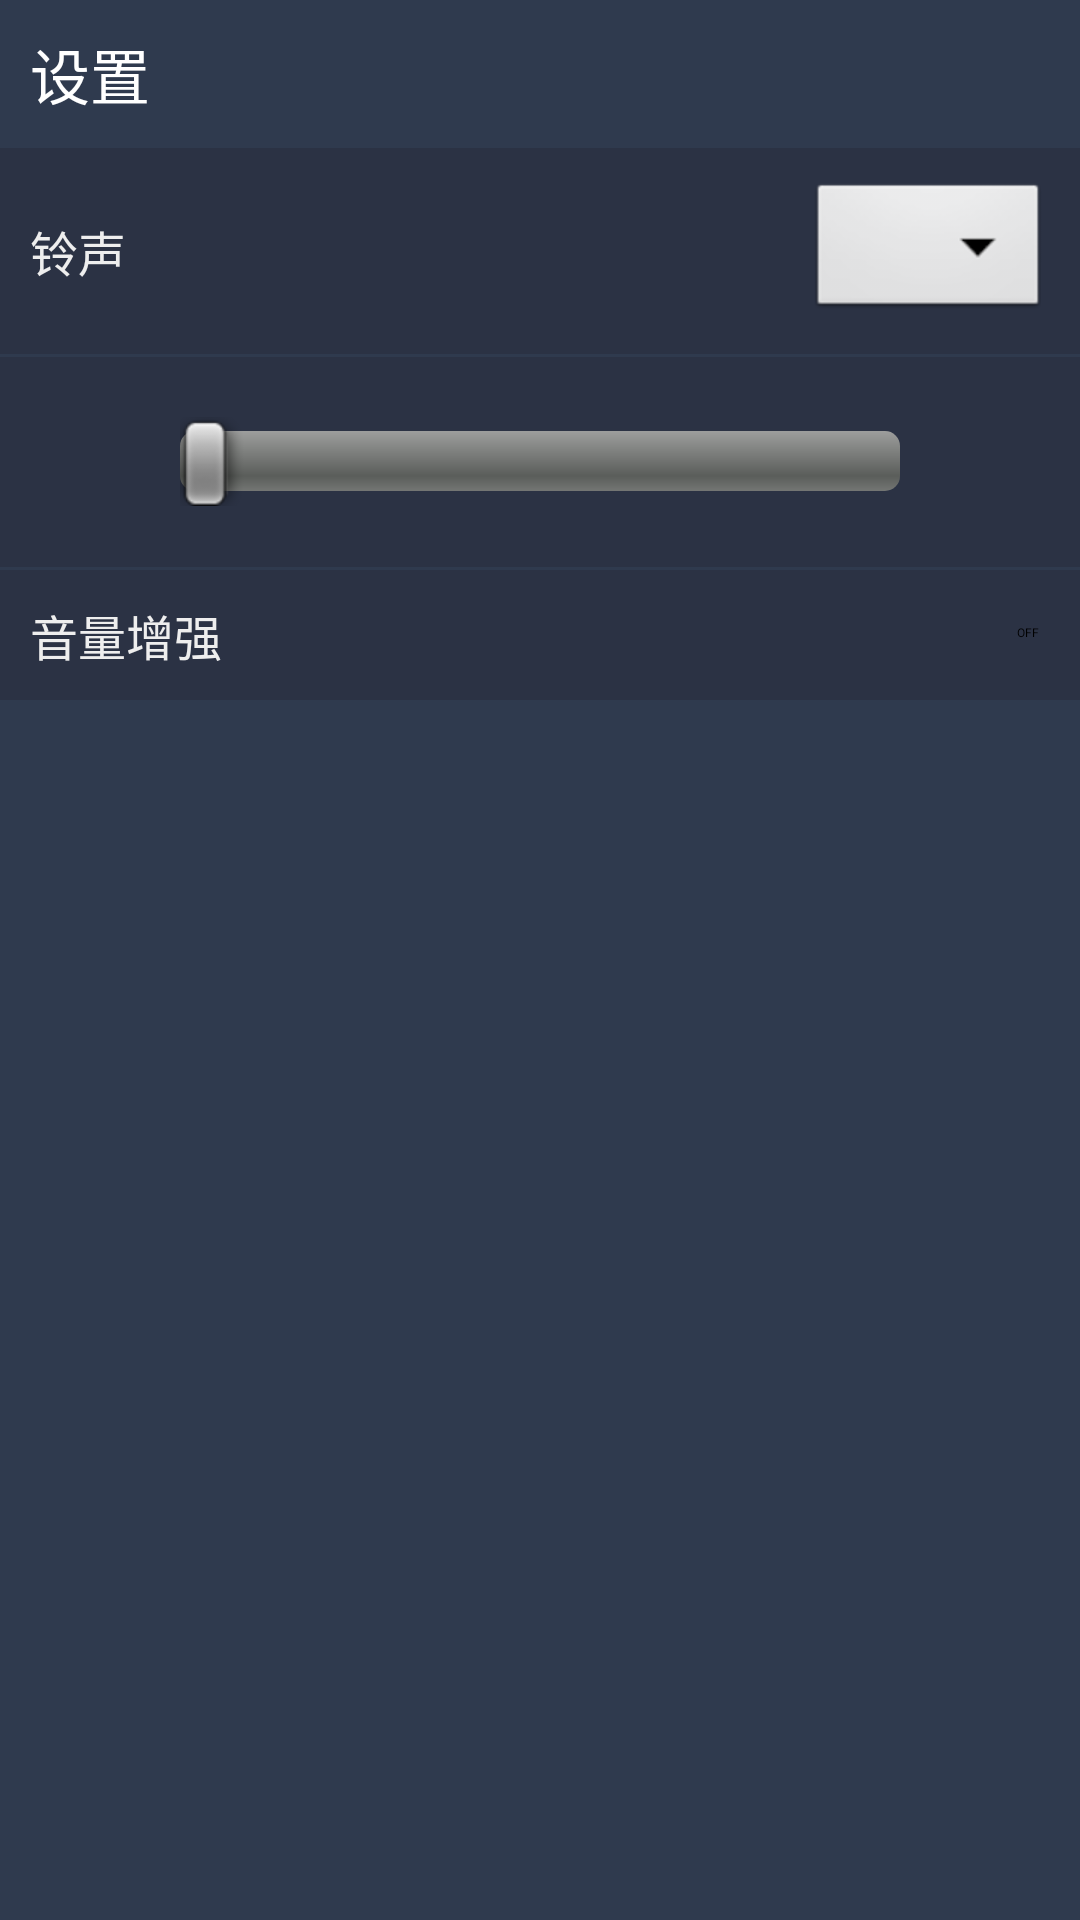

Produce the Android XML layout that renders to this screen, including the resource entries it uses.
<!-- AndroidManifest.xml: application theme AppTheme -->
<!-- res/layout/fragment_navigation_drawer.xml -->
<LinearLayout xmlns:android="http://schemas.android.com/apk/res/android"
    xmlns:tools="http://schemas.android.com/tools"
    android:layout_width="match_parent"
    android:layout_height="match_parent"
    android:background="#2f3a4e"
    android:orientation="vertical" >

    <TextView
        android:layout_width="match_parent"
        android:layout_height="wrap_content"
        android:padding="10dp"
        android:text="@string/setting_title"
        android:textColor="@color/setting_text"
        android:textSize="20sp" />

    <RelativeLayout
        android:layout_width="match_parent"
        android:layout_height="wrap_content"
        android:background="@color/setting_label_bg"
        android:padding="10dp" >

        <TextView
            android:layout_width="wrap_content"
            android:layout_height="wrap_content"
            android:layout_alignParentLeft="true"
            android:layout_centerVertical="true"
            android:text="@string/setting_label1"
            android:textColor="@color/setting_label"
            android:textSize="@dimen/setting_label_size" />

        <TextView
            android:id="@+id/rington_name"
            android:layout_width="wrap_content"
            android:layout_height="wrap_content"
            android:layout_alignParentRight="true"
            android:textColor="@color/setting_label" />

        <Spinner
            android:id="@+id/rington_spinner"
            android:layout_width="wrap_content"
            android:layout_height="wrap_content"
            android:layout_alignParentEnd="true"
            android:layout_alignParentRight="false"
            android:dropDownWidth="wrap_content"
            android:paddingBottom="0dp"
            android:paddingTop="0dp" />
    </RelativeLayout>

    <RelativeLayout
        android:layout_width="match_parent"
        android:layout_height="wrap_content"
        android:layout_marginTop="1dp"
        android:background="@color/setting_label_bg"
        android:padding="10dp" >

        <ImageView
            android:layout_width="50dp"
            android:layout_height="50dp"
            android:layout_alignParentStart="true"
            android:src="@null" />

        <SeekBar
            android:layout_width="match_parent"
            android:layout_height="wrap_content"
            android:layout_centerVertical="true"
            android:layout_marginLeft="50dp"
            android:layout_marginRight="50dp" />

        <ImageView
            android:layout_width="50dp"
            android:layout_height="50dp"
            android:layout_alignParentEnd="true"
            android:src="@null" />
    </RelativeLayout>

    <RelativeLayout
        android:layout_width="match_parent"
        android:layout_height="wrap_content"
        android:layout_marginTop="1dp"
        android:background="@color/setting_label_bg"
        android:padding="10dp" >

        <TextView
            android:layout_width="wrap_content"
            android:layout_height="wrap_content"
            android:layout_alignParentLeft="true"
            android:layout_centerVertical="true"
            android:text="@string/setting_label2"
            android:textColor="@color/setting_label"
            android:textSize="@dimen/setting_label_size" />

        <Switch
            android:layout_width="wrap_content"
            android:layout_height="wrap_content"
            android:layout_alignParentEnd="true" />
        
    </RelativeLayout>
    

</LinearLayout>
<!-- resources referenced by this layout -->
<resources>
  <color name="setting_label">#EEEEEE</color>
  <color name="setting_label_bg">#2b3244</color>
  <color name="setting_text">#FFFFFF</color>
  <dimen name="setting_label_size">16sp</dimen>
  <string name="setting_label1">铃声</string>
  <string name="setting_label2">音量增强</string>
  <string name="setting_title">设置</string>
  <style name="AppTheme" parent="@android:style/Theme.NoTitleBar">
          <item name="android:windowBackground">@android:color/white</item>
      </style>
</resources>
